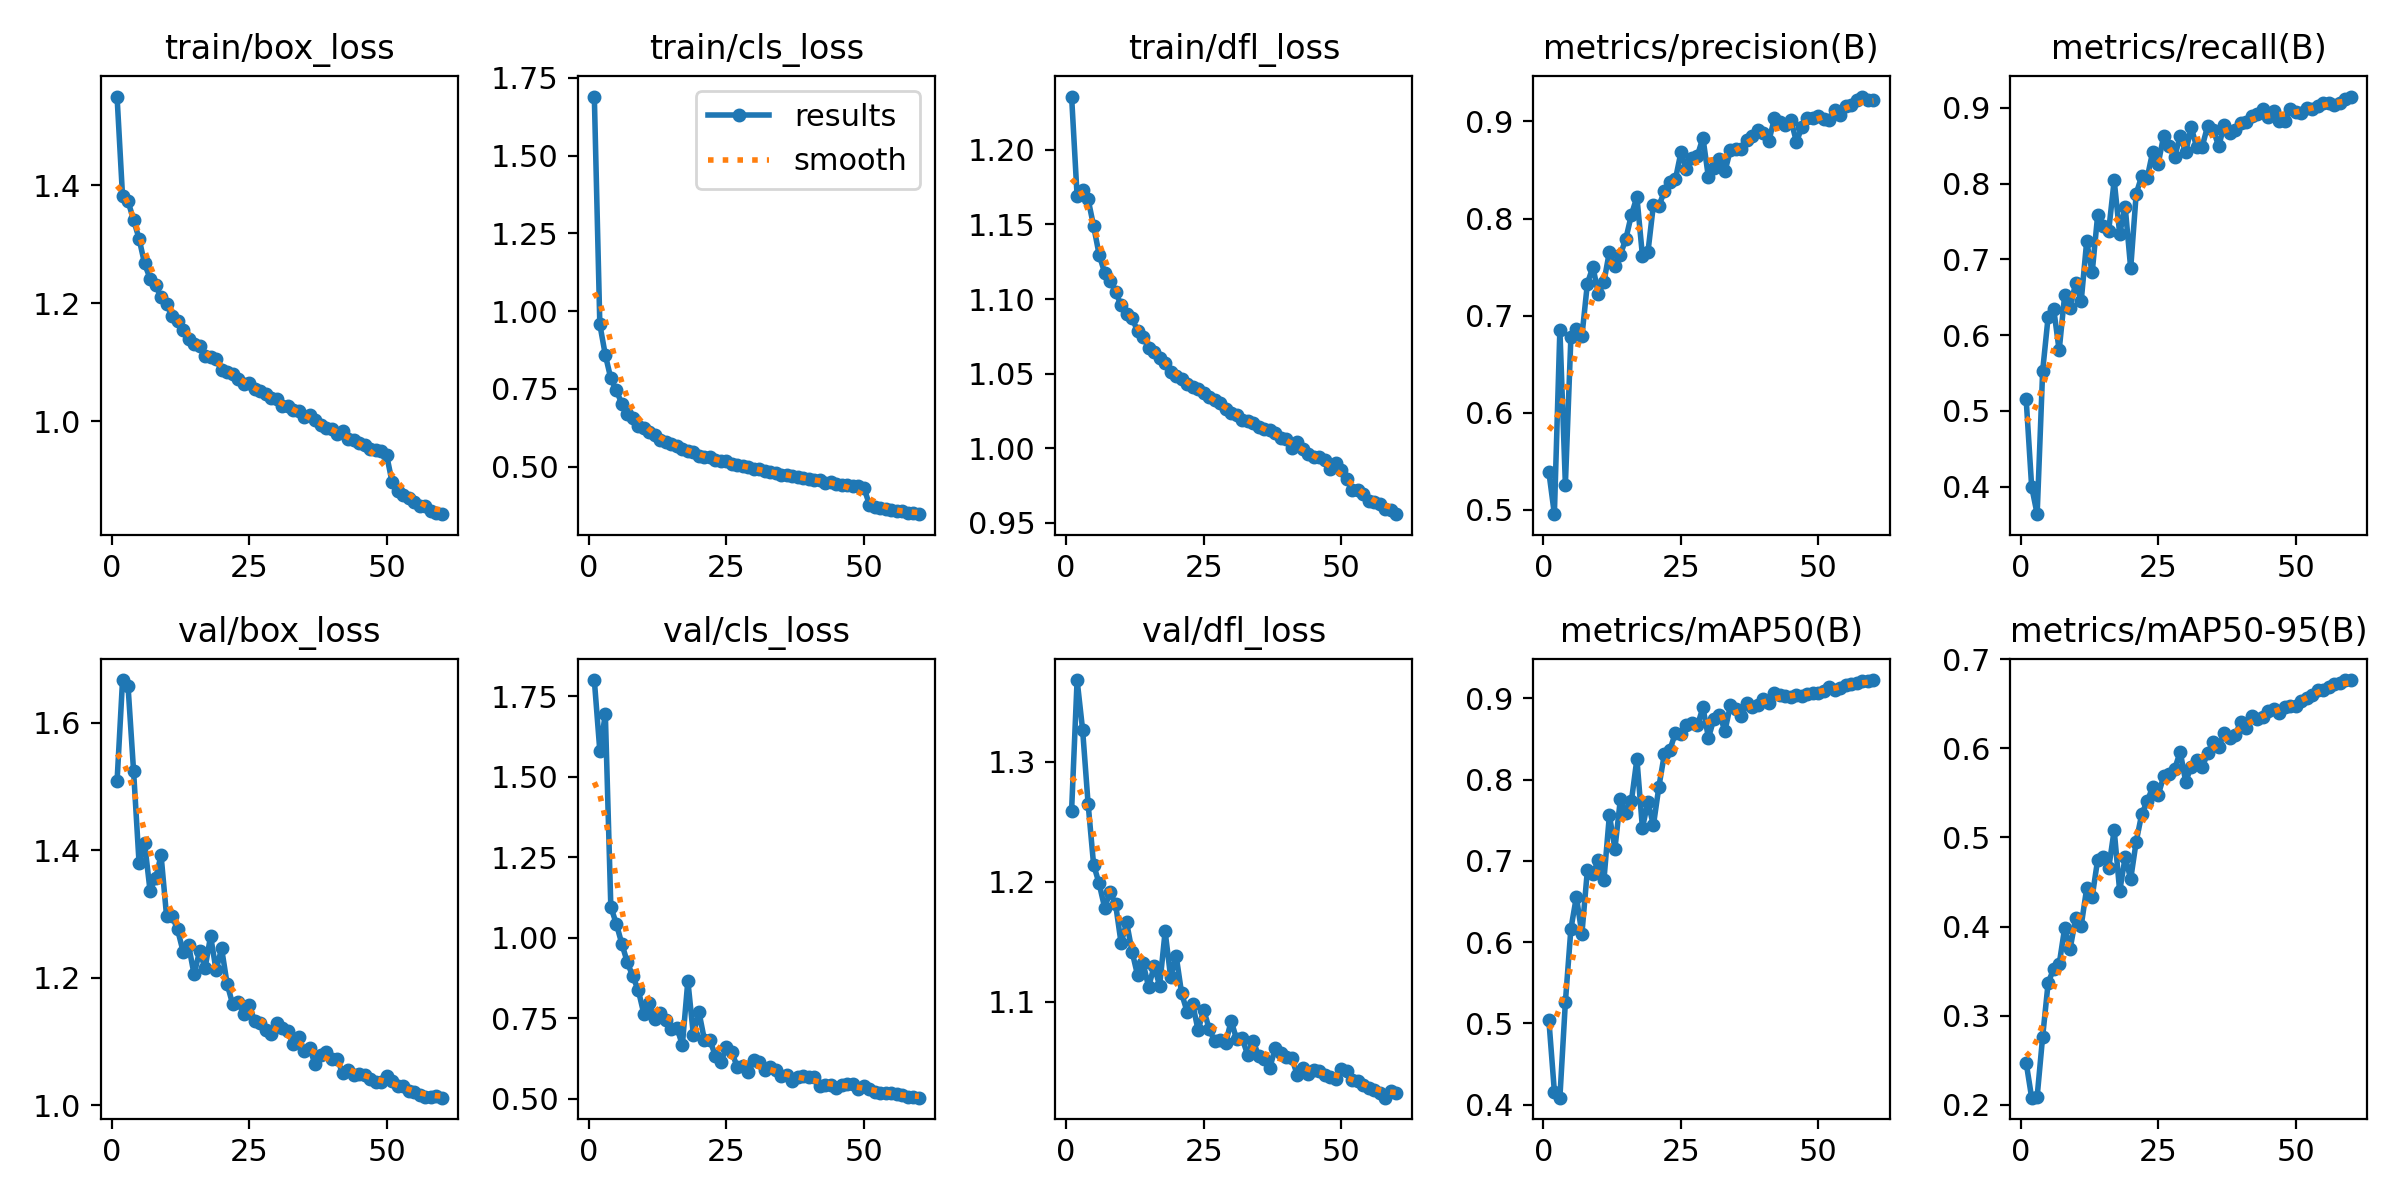

Source data for this figure (header and first rows):
epoch, train/box_loss, train/cls_loss, train/dfl_loss, metrics/precision(B), metrics/recall(B), metrics/mAP50(B), metrics/mAP50-95(B), val/box_loss, val/cls_loss, val/dfl_loss, lr/pg0, lr/pg1, lr/pg2
1, 1.55, 1.69, 1.236, 0.5391, 0.5155, 0.5041, 0.2473, 1.508, 1.8, 1.259, 0.000473, 0.000473, 0.000473
2, 1.381, 0.957, 1.169, 0.4956, 0.3997, 0.416, 0.2079, 1.667, 1.58, 1.368, 0.0009337, 0.0009337, 0.0009337
3, 1.372, 0.8587, 1.173, 0.6856, 0.3634, 0.4087, 0.2091, 1.657, 1.695, 1.327, 0.001379, 0.001379, 0.001379
4, 1.341, 0.7831, 1.167, 0.5262, 0.5527, 0.5263, 0.2765, 1.525, 1.096, 1.265, 0.001358, 0.001358, 0.001358
5, 1.309, 0.7448, 1.149, 0.6776, 0.6245, 0.6161, 0.337, 1.38, 1.043, 1.214, 0.001358, 0.001358, 0.001358
6, 1.267, 0.7019, 1.13, 0.6866, 0.6349, 0.6559, 0.3523, 1.412, 0.9811, 1.199, 0.001335, 0.001335, 0.001335
7, 1.242, 0.6675, 1.118, 0.6786, 0.5797, 0.6102, 0.3575, 1.336, 0.9235, 1.179, 0.001311, 0.001311, 0.001311
8, 1.231, 0.6574, 1.112, 0.7331, 0.6527, 0.6886, 0.3984, 1.356, 0.8795, 1.191, 0.001288, 0.001288, 0.001288
9, 1.21, 0.6316, 1.105, 0.7503, 0.6361, 0.6843, 0.3753, 1.392, 0.8367, 1.181, 0.001264, 0.001264, 0.001264
10, 1.198, 0.6244, 1.096, 0.7223, 0.6692, 0.7007, 0.4092, 1.296, 0.7633, 1.149, 0.00124, 0.00124, 0.00124
11, 1.178, 0.6125, 1.09, 0.7345, 0.6445, 0.6761, 0.4007, 1.297, 0.7974, 1.166, 0.001217, 0.001217, 0.001217
12, 1.169, 0.6017, 1.087, 0.7659, 0.7237, 0.7562, 0.4429, 1.276, 0.7485, 1.142, 0.001193, 0.001193, 0.001193
13, 1.155, 0.5861, 1.078, 0.7509, 0.6826, 0.7147, 0.4332, 1.241, 0.7673, 1.122, 0.00117, 0.00117, 0.00117
14, 1.139, 0.5804, 1.075, 0.7628, 0.7585, 0.7762, 0.4751, 1.251, 0.7439, 1.132, 0.001146, 0.001146, 0.001146
15, 1.131, 0.5712, 1.067, 0.7793, 0.7444, 0.7594, 0.4786, 1.205, 0.7163, 1.112, 0.001123, 0.001123, 0.001123
16, 1.127, 0.5659, 1.064, 0.8039, 0.7375, 0.7735, 0.4653, 1.242, 0.721, 1.13, 0.001099, 0.001099, 0.001099
17, 1.11, 0.5562, 1.06, 0.8222, 0.8044, 0.8254, 0.5083, 1.215, 0.6669, 1.113, 0.001075, 0.001075, 0.001075
18, 1.109, 0.5498, 1.057, 0.7618, 0.7338, 0.7404, 0.4396, 1.265, 0.8661, 1.159, 0.001052, 0.001052, 0.001052
19, 1.105, 0.5469, 1.051, 0.7652, 0.7694, 0.7722, 0.478, 1.212, 0.6983, 1.121, 0.001028, 0.001028, 0.001028
20, 1.086, 0.5346, 1.048, 0.8141, 0.6881, 0.7438, 0.4533, 1.246, 0.7706, 1.138, 0.001005, 0.001005, 0.001005
21, 1.083, 0.5313, 1.046, 0.8132, 0.7867, 0.7913, 0.4953, 1.19, 0.6834, 1.107, 0.000981, 0.000981, 0.000981
22, 1.079, 0.5305, 1.043, 0.8281, 0.8098, 0.8317, 0.526, 1.159, 0.6817, 1.092, 0.0009574, 0.0009574, 0.0009574
23, 1.072, 0.5218, 1.041, 0.838, 0.8077, 0.8366, 0.5407, 1.161, 0.6335, 1.098, 0.0009338, 0.0009338, 0.0009338
24, 1.063, 0.5163, 1.04, 0.8404, 0.8422, 0.8574, 0.5564, 1.144, 0.6125, 1.076, 0.0009103, 0.0009103, 0.0009103
25, 1.064, 0.5162, 1.037, 0.8681, 0.8263, 0.8562, 0.5477, 1.157, 0.6604, 1.093, 0.0008867, 0.0008867, 0.0008867
26, 1.055, 0.5076, 1.034, 0.8514, 0.8632, 0.8677, 0.5685, 1.133, 0.6439, 1.078, 0.0008631, 0.0008631, 0.0008631
27, 1.05, 0.5039, 1.032, 0.862, 0.8499, 0.8696, 0.5712, 1.129, 0.5976, 1.067, 0.0008395, 0.0008395, 0.0008395
28, 1.046, 0.501, 1.03, 0.8649, 0.8357, 0.8666, 0.5772, 1.119, 0.6025, 1.068, 0.000816, 0.000816, 0.000816
29, 1.04, 0.4972, 1.027, 0.8832, 0.8629, 0.8887, 0.596, 1.112, 0.5821, 1.066, 0.0007924, 0.0007924, 0.0007924
30, 1.038, 0.4925, 1.024, 0.8423, 0.8415, 0.8514, 0.5626, 1.129, 0.6201, 1.084, 0.0007688, 0.0007688, 0.0007688
31, 1.025, 0.4908, 1.022, 0.8521, 0.8745, 0.8746, 0.5795, 1.121, 0.6124, 1.069, 0.0007452, 0.0007452, 0.0007452
32, 1.025, 0.4841, 1.019, 0.8609, 0.848, 0.88, 0.5869, 1.117, 0.5901, 1.069, 0.0007216, 0.0007216, 0.0007216
33, 1.018, 0.4829, 1.018, 0.8486, 0.8489, 0.8599, 0.5793, 1.096, 0.5992, 1.056, 0.0006981, 0.0006981, 0.0006981
34, 1.017, 0.4799, 1.017, 0.8709, 0.8766, 0.8915, 0.5943, 1.108, 0.5889, 1.068, 0.0006745, 0.0006745, 0.0006745
35, 1.007, 0.4732, 1.014, 0.8712, 0.8714, 0.8867, 0.6076, 1.085, 0.5699, 1.055, 0.0006509, 0.0006509, 0.0006509
36, 1.01, 0.4742, 1.013, 0.8713, 0.8493, 0.8778, 0.602, 1.089, 0.5747, 1.052, 0.0006273, 0.0006273, 0.0006273
37, 1.002, 0.4695, 1.012, 0.8808, 0.8777, 0.8942, 0.6169, 1.064, 0.5554, 1.045, 0.0006038, 0.0006038, 0.0006038
38, 0.9933, 0.4651, 1.01, 0.8849, 0.8674, 0.8889, 0.612, 1.078, 0.5667, 1.061, 0.0005802, 0.0005802, 0.0005802
39, 0.989, 0.4624, 1.007, 0.8916, 0.871, 0.8916, 0.6155, 1.083, 0.5698, 1.057, 0.0005566, 0.0005566, 0.0005566
40, 0.9862, 0.4592, 1.006, 0.8878, 0.8796, 0.8986, 0.6294, 1.073, 0.5664, 1.054, 0.000533, 0.000533, 0.000533
41, 0.9779, 0.4561, 1, 0.8802, 0.8811, 0.894, 0.6231, 1.073, 0.566, 1.053, 0.0005094, 0.0005094, 0.0005094
42, 0.9829, 0.4567, 1.004, 0.9033, 0.8899, 0.9065, 0.6369, 1.05, 0.5391, 1.04, 0.0004859, 0.0004859, 0.0004859
43, 0.9701, 0.4485, 0.9992, 0.8997, 0.8921, 0.904, 0.6334, 1.055, 0.5419, 1.045, 0.0004623, 0.0004623, 0.0004623
44, 0.9676, 0.4499, 0.9962, 0.896, 0.899, 0.9022, 0.6356, 1.048, 0.544, 1.04, 0.0004387, 0.0004387, 0.0004387
45, 0.9632, 0.4447, 0.9939, 0.9012, 0.8884, 0.9015, 0.6414, 1.049, 0.5336, 1.043, 0.0004151, 0.0004151, 0.0004151
46, 0.959, 0.4407, 0.9939, 0.8789, 0.8959, 0.9045, 0.6442, 1.048, 0.5423, 1.042, 0.0003916, 0.0003916, 0.0003916
47, 0.952, 0.4392, 0.9921, 0.8943, 0.8822, 0.9029, 0.6396, 1.041, 0.5454, 1.039, 0.000368, 0.000368, 0.000368
48, 0.9502, 0.4358, 0.9862, 0.9034, 0.8825, 0.9053, 0.6469, 1.037, 0.5448, 1.037, 0.0003444, 0.0003444, 0.0003444
49, 0.9499, 0.4362, 0.99, 0.904, 0.8987, 0.907, 0.6475, 1.036, 0.5312, 1.036, 0.0003208, 0.0003208, 0.0003208
50, 0.9422, 0.4313, 0.9852, 0.9061, 0.8944, 0.9064, 0.6473, 1.046, 0.5404, 1.044, 0.0002972, 0.0002972, 0.0002972
51, 0.896, 0.3775, 0.9791, 0.9029, 0.8928, 0.9095, 0.6535, 1.037, 0.531, 1.043, 0.0002737, 0.0002737, 0.0002737
52, 0.8807, 0.3688, 0.9723, 0.9015, 0.9003, 0.9137, 0.657, 1.03, 0.5216, 1.035, 0.0002501, 0.0002501, 0.0002501
53, 0.8741, 0.3657, 0.9723, 0.9121, 0.8985, 0.9099, 0.6604, 1.03, 0.5187, 1.034, 0.0002265, 0.0002265, 0.0002265
54, 0.8703, 0.3619, 0.9695, 0.9071, 0.9021, 0.913, 0.6651, 1.023, 0.5179, 1.031, 0.0002029, 0.0002029, 0.0002029
55, 0.8623, 0.3592, 0.9647, 0.9155, 0.9068, 0.9162, 0.6656, 1.021, 0.5175, 1.028, 0.0001793, 0.0001793, 0.0001793
56, 0.8565, 0.3555, 0.9637, 0.9168, 0.9064, 0.9178, 0.6694, 1.016, 0.5131, 1.026, 0.0001558, 0.0001558, 0.0001558
57, 0.8563, 0.3564, 0.9629, 0.9218, 0.9037, 0.9189, 0.6717, 1.013, 0.5106, 1.024, 0.0001322, 0.0001322, 0.0001322
58, 0.8478, 0.3514, 0.9596, 0.9256, 0.9068, 0.9213, 0.6738, 1.013, 0.5062, 1.02, 0.0001086, 0.0001086, 0.0001086
59, 0.844, 0.3503, 0.9586, 0.9223, 0.912, 0.9207, 0.6766, 1.015, 0.5044, 1.026, 8.5026e-05, 8.5026e-05, 8.5026e-05
60, 0.8422, 0.3467, 0.9558, 0.9216, 0.915, 0.9224, 0.6763, 1.012, 0.5031, 1.024, 6.1447e-05, 6.1447e-05, 6.1447e-05
